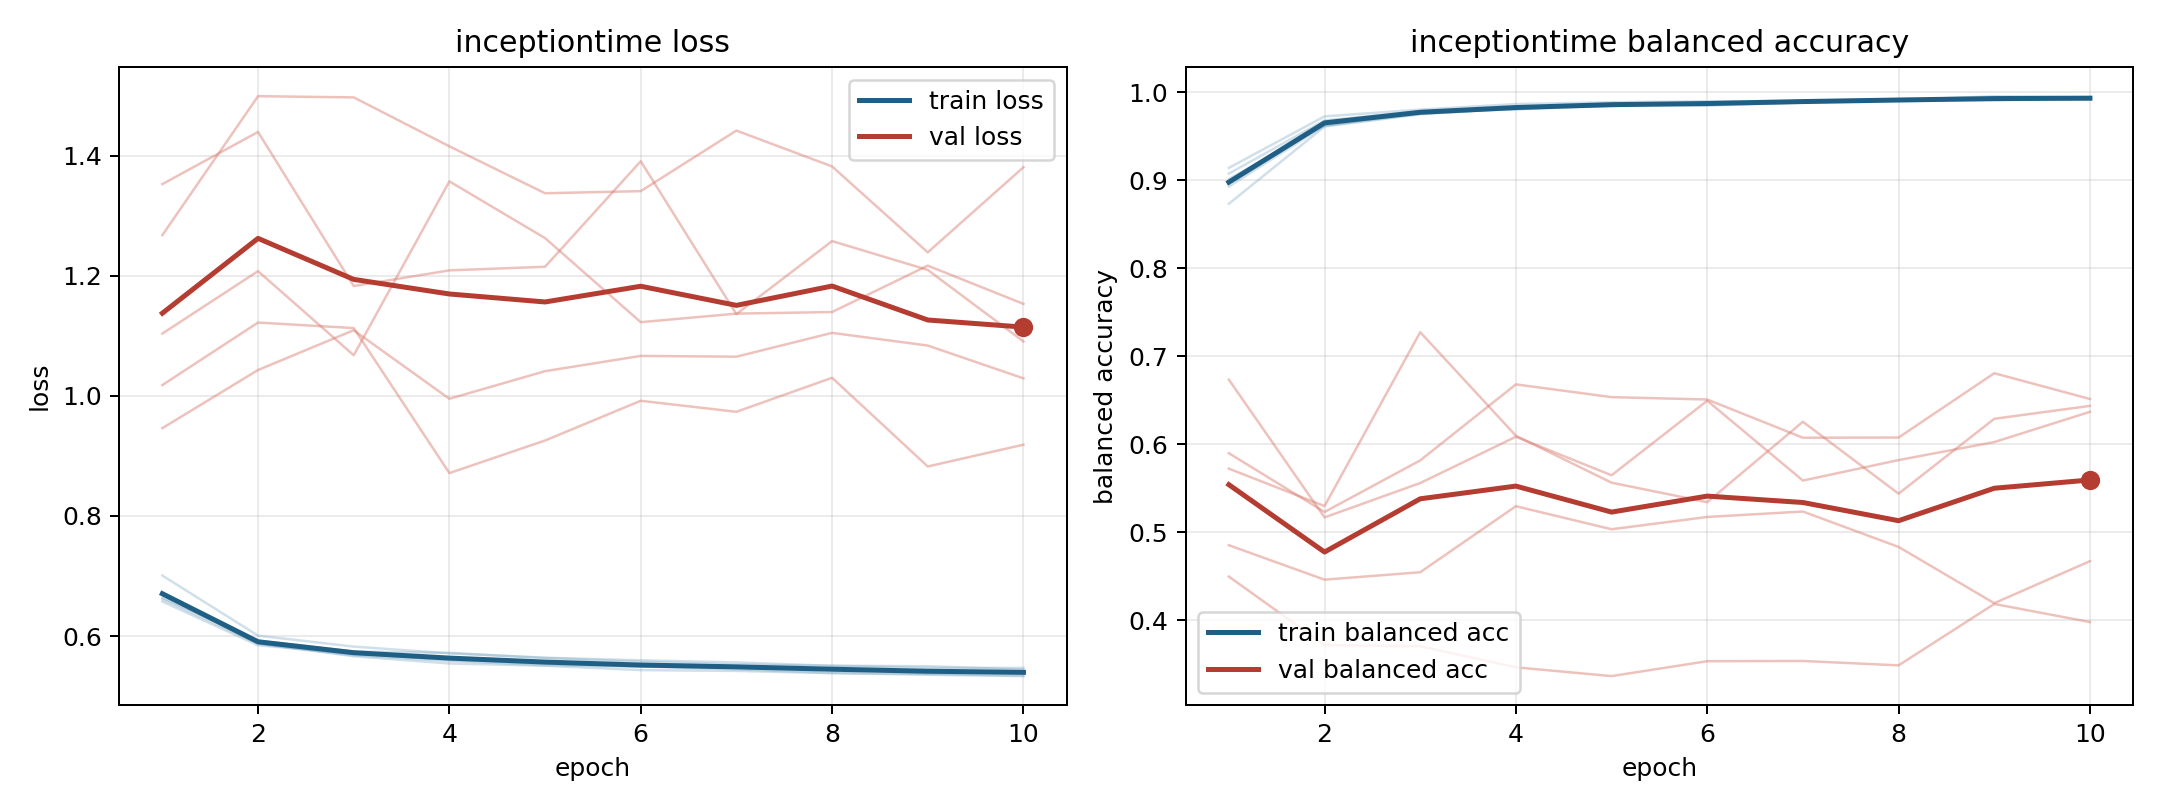

Values plotted in this chart, from the file beside it:
model, fold, epoch, train_loss, train_balanced_accuracy, val_loss, val_balanced_accuracy
inceptiontime, 1, 1, 0.6575, 0.9142, 1.268, 0.4499
inceptiontime, 1, 2, 0.5845, 0.9728, 1.499, 0.3721
inceptiontime, 1, 3, 0.5706, 0.9804, 1.497, 0.3707
inceptiontime, 1, 4, 0.5601, 0.9868, 1.416, 0.3467
inceptiontime, 1, 5, 0.5541, 0.9888, 1.337, 0.3368
inceptiontime, 1, 6, 0.5491, 0.99, 1.341, 0.3537
inceptiontime, 1, 7, 0.5483, 0.9901, 1.442, 0.354
inceptiontime, 1, 8, 0.546, 0.9913, 1.382, 0.349
inceptiontime, 1, 9, 0.538, 0.9957, 1.239, 0.4188
inceptiontime, 1, 10, 0.5391, 0.9945, 1.381, 0.3982
inceptiontime, 2, 1, 0.6687, 0.8931, 1.353, 0.5725
inceptiontime, 2, 2, 0.5872, 0.9622, 1.44, 0.53
inceptiontime, 2, 3, 0.5677, 0.9758, 1.183, 0.7276
inceptiontime, 2, 4, 0.5588, 0.9814, 1.209, 0.6099
inceptiontime, 2, 5, 0.5511, 0.9863, 1.215, 0.5566
inceptiontime, 2, 6, 0.5492, 0.9857, 1.391, 0.5344
inceptiontime, 2, 7, 0.5445, 0.9905, 1.136, 0.6258
inceptiontime, 2, 8, 0.5385, 0.9925, 1.258, 0.5441
inceptiontime, 2, 9, 0.5367, 0.9929, 1.21, 0.6291
inceptiontime, 2, 10, 0.534, 0.9943, 1.091, 0.6438
inceptiontime, 3, 1, 0.6636, 0.9077, 0.9462, 0.6736
inceptiontime, 3, 2, 0.5923, 0.9682, 1.043, 0.5171
inceptiontime, 3, 3, 0.5742, 0.9783, 1.109, 0.5561
inceptiontime, 3, 4, 0.5719, 0.9806, 0.9951, 0.6087
inceptiontime, 3, 5, 0.5633, 0.9852, 1.041, 0.565
inceptiontime, 3, 6, 0.5572, 0.9874, 1.067, 0.6497
inceptiontime, 3, 7, 0.5524, 0.9894, 1.065, 0.559
inceptiontime, 3, 8, 0.5505, 0.9904, 1.105, 0.5823
inceptiontime, 3, 9, 0.5497, 0.9908, 1.084, 0.6027
inceptiontime, 3, 10, 0.5442, 0.9937, 1.029, 0.637
inceptiontime, 4, 1, 0.7008, 0.8735, 1.018, 0.5901
inceptiontime, 4, 2, 0.6006, 0.9612, 1.122, 0.5233
inceptiontime, 4, 3, 0.5824, 0.9752, 1.113, 0.5819
inceptiontime, 4, 4, 0.5711, 0.9823, 0.8713, 0.6682
inceptiontime, 4, 5, 0.5638, 0.9857, 0.9256, 0.6538
inceptiontime, 4, 6, 0.5596, 0.985, 0.9918, 0.6511
inceptiontime, 4, 7, 0.556, 0.9885, 0.9734, 0.6076
inceptiontime, 4, 8, 0.5504, 0.9916, 1.03, 0.6078
inceptiontime, 4, 9, 0.5469, 0.9933, 0.8823, 0.6809
inceptiontime, 4, 10, 0.5469, 0.9926, 0.9187, 0.6517
inceptiontime, 5, 1, 0.6616, 0.9015, 1.104, 0.4855
inceptiontime, 5, 2, 0.5874, 0.9625, 1.208, 0.4463
inceptiontime, 5, 3, 0.5663, 0.9775, 1.068, 0.4548
inceptiontime, 5, 4, 0.5543, 0.983, 1.357, 0.5298
inceptiontime, 5, 5, 0.5506, 0.9844, 1.263, 0.5036
inceptiontime, 5, 6, 0.5432, 0.9887, 1.123, 0.5176
inceptiontime, 5, 7, 0.5419, 0.9895, 1.137, 0.5238
inceptiontime, 5, 8, 0.5381, 0.9909, 1.14, 0.4835
inceptiontime, 5, 9, 0.5355, 0.9923, 1.217, 0.4196
inceptiontime, 5, 10, 0.5332, 0.9922, 1.153, 0.4674
